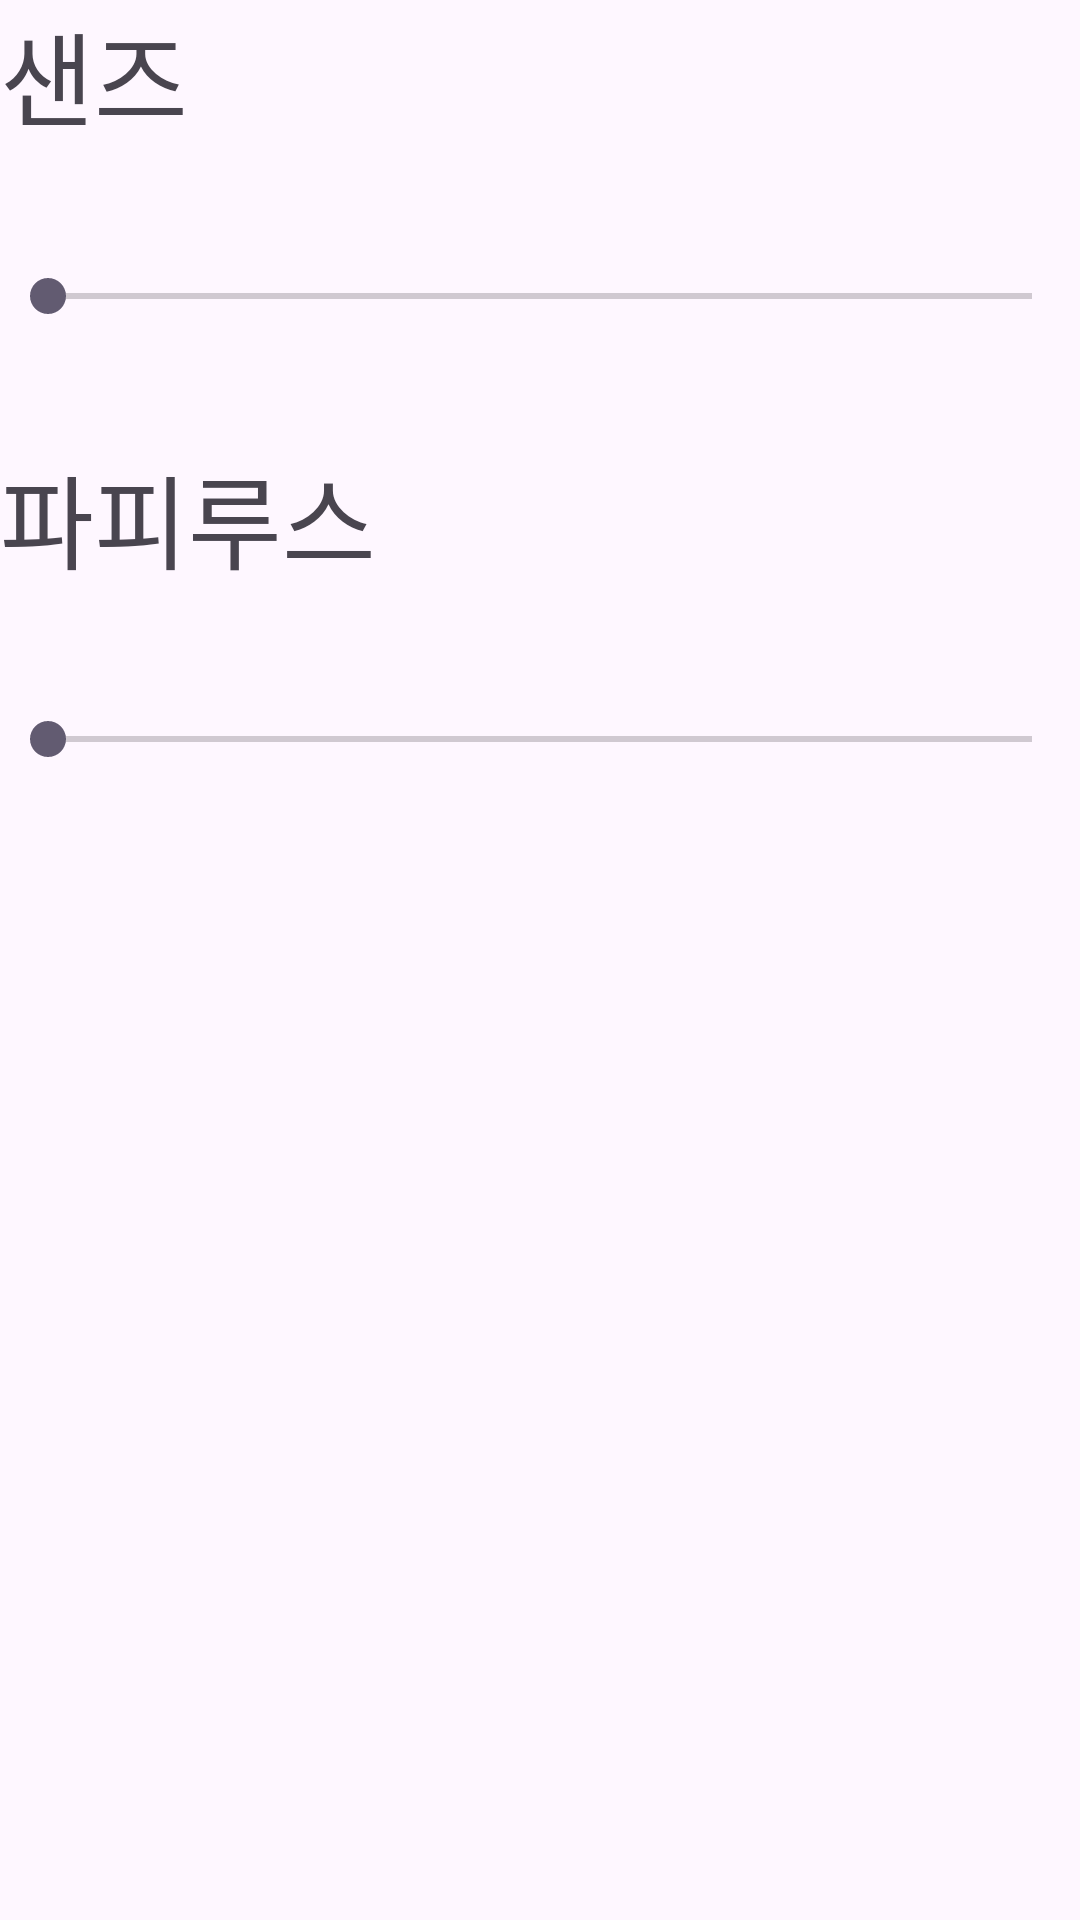

Layout XML and referenced resources for this Android screen:
<!-- AndroidManifest.xml: application theme Theme._0724 -->
<!-- res/layout/coding_challenge2.xml -->
<?xml version="1.0" encoding="utf-8"?>
<LinearLayout xmlns:android="http://schemas.android.com/apk/res/android"
    android:layout_width="match_parent"
    android:layout_height="match_parent"
    android:orientation="vertical">

    <TextView
        android:id="@+id/textView7"
        android:layout_width="match_parent"
        android:layout_height="wrap_content"
        android:text="샌즈"
        android:textSize="34sp" />

    <SeekBar
        android:id="@+id/seekBar3"
        android:layout_width="match_parent"
        android:layout_height="98dp" />

    <TextView
        android:id="@+id/textView9"
        android:layout_width="match_parent"
        android:layout_height="wrap_content"
        android:text="파피루스"
        android:textSize="34sp" />

    <SeekBar
        android:id="@+id/seekBar4"
        android:layout_width="match_parent"
        android:layout_height="98dp" />
</LinearLayout>
<!-- resources referenced by this layout -->
<resources>
  <style name="Theme._0724" parent="Base.Theme._0724" />
  <style name="Base.Theme._0724" parent="Theme.Material3.DayNight.NoActionBar">
          
          
      </style>
</resources>
